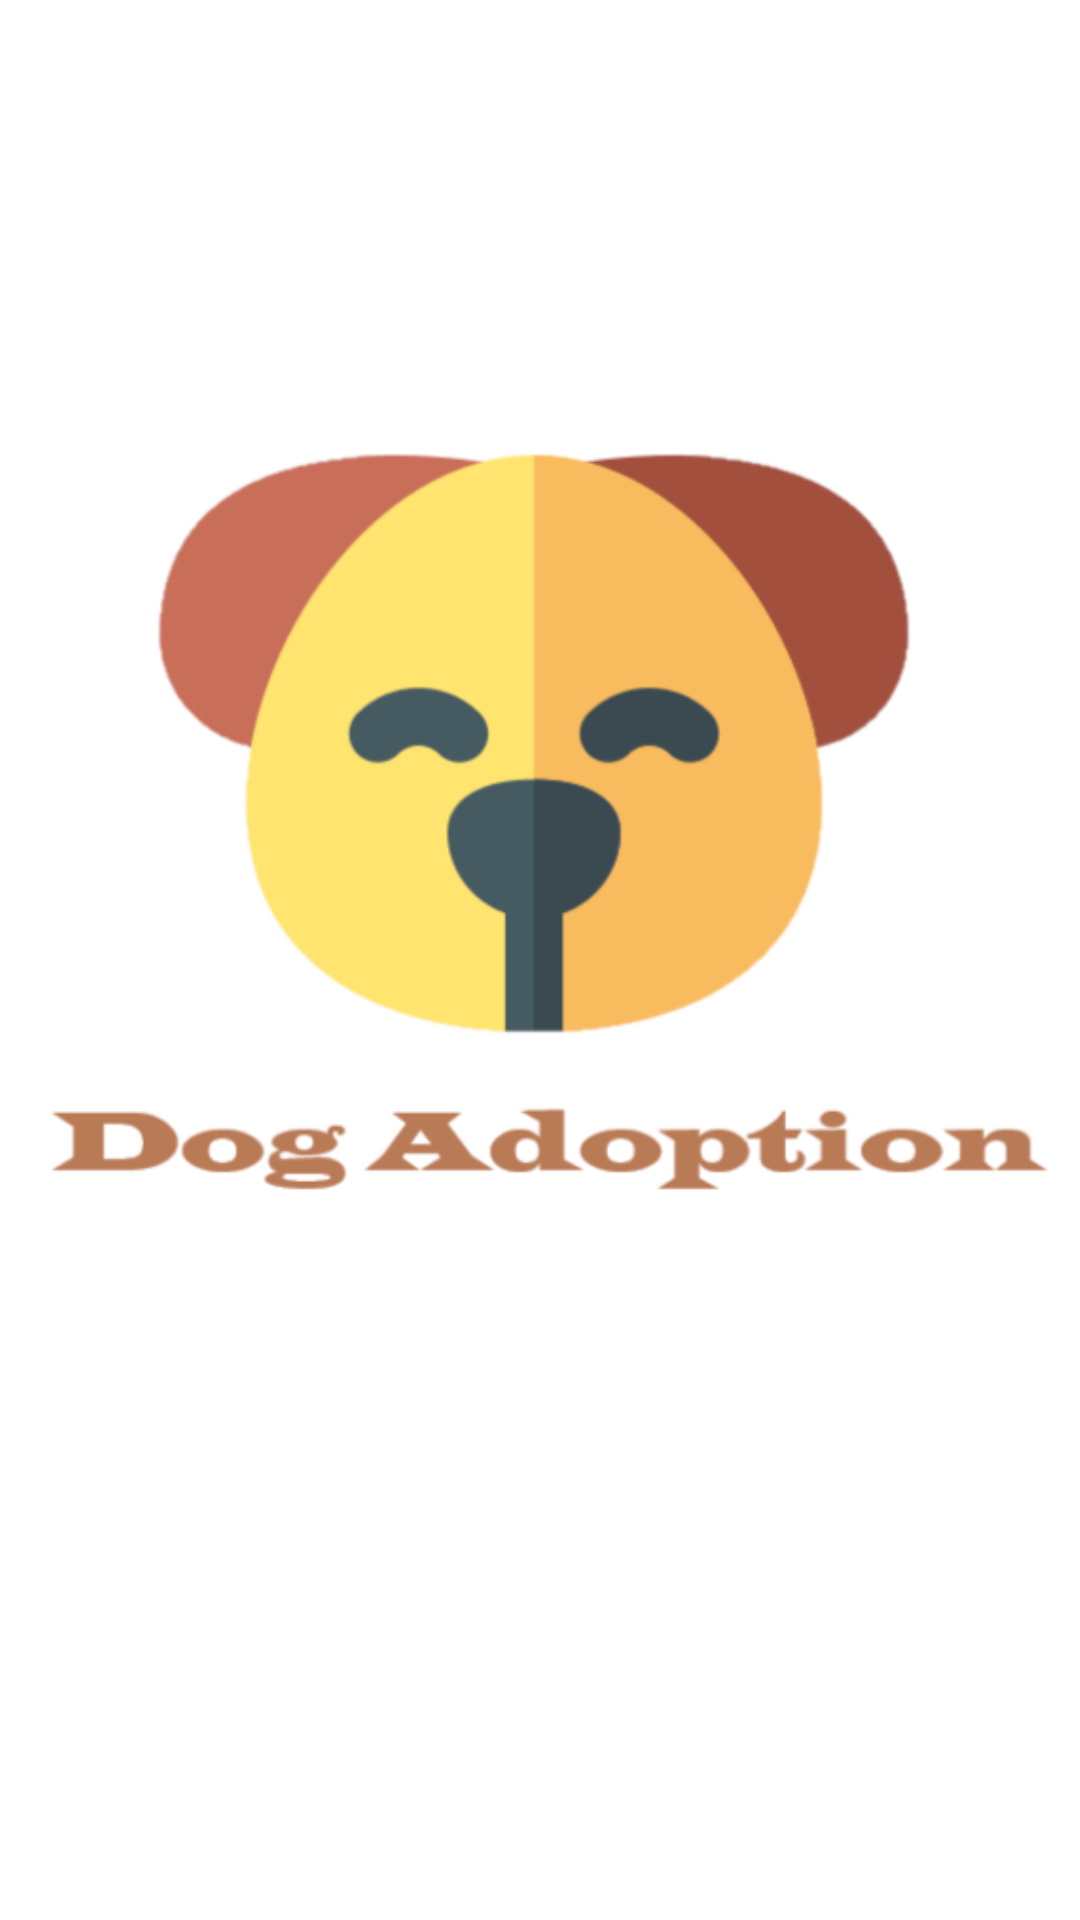

Produce the Android XML layout that renders to this screen, including the resource entries it uses.
<!-- AndroidManifest.xml: application theme Theme.DogAdoptionSystem -->
<!-- res/layout/activity_splash_screen.xml -->
<?xml version="1.0" encoding="utf-8"?>
<androidx.constraintlayout.widget.ConstraintLayout
    xmlns:android="http://schemas.android.com/apk/res/android"
    xmlns:tools="http://schemas.android.com/tools"
    xmlns:app="http://schemas.android.com/apk/res-auto"
    android:layout_width="match_parent"
    android:layout_height="match_parent"
    tools:context=".SplashScreen.SplashScreen">

  <ImageView
      android:id="@+id/splashpic"
      android:layout_width="390dp"
      android:layout_height="317dp"
      android:layout_marginStart="5dp"
      android:layout_marginLeft="5dp"
      android:layout_marginTop="140dp"
      android:layout_marginEnd="5dp"
      android:layout_marginRight="5dp"
      android:src="@drawable/intro_screen"
      app:layout_constraintEnd_toEndOf="parent"
      app:layout_constraintHorizontal_bias="0.454"
      app:layout_constraintStart_toStartOf="parent"
      app:layout_constraintTop_toTopOf="parent" />

  <TextView
      android:id="@+id/splasttext"
      android:layout_width="wrap_content"
      android:layout_height="wrap_content"
      android:layout_marginTop="45dp"
      android:fontFamily="serif-monospace"
      android:gravity="center_horizontal"
      android:text=""
      android:textAlignment="center"
      android:textColor="@color/black"
      android:textSize="40dp"
      android:textStyle="italic"
      app:layout_constraintEnd_toEndOf="parent"
      app:layout_constraintStart_toStartOf="parent"
      app:layout_constraintTop_toBottomOf="@+id/splashpic" />

  </androidx.constraintlayout.widget.ConstraintLayout>
<!-- resources referenced by this layout -->
<resources>
  <!-- drawable intro_screen: png bitmap (drawable-v24, 39607 bytes) -->
  <style name="Theme.DogAdoptionSystem" parent="Theme.MaterialComponents.DayNight.DarkActionBar">
          
          <item name="colorPrimary">@android:color/holo_orange_light</item>
          <item name="colorPrimaryVariant">@android:color/holo_orange_dark</item>
          <item name="colorOnPrimary">@color/white</item>
          
          <item name="colorSecondary">@android:color/holo_orange_light</item>
          <item name="colorSecondaryVariant">@android:color/holo_orange_dark</item>
          <item name="colorOnSecondary">@color/black</item>
          
          <item name="android:statusBarColor" tools:targetApi="l">?attr/colorPrimaryVariant</item>
          
      </style>
  <!-- not gathered from this repository: default colours our renderer supplied (Android Studio template values) -->
  <color name="black">#FF000000</color>
  <color name="white">#FFFFFFFF</color>
</resources>
